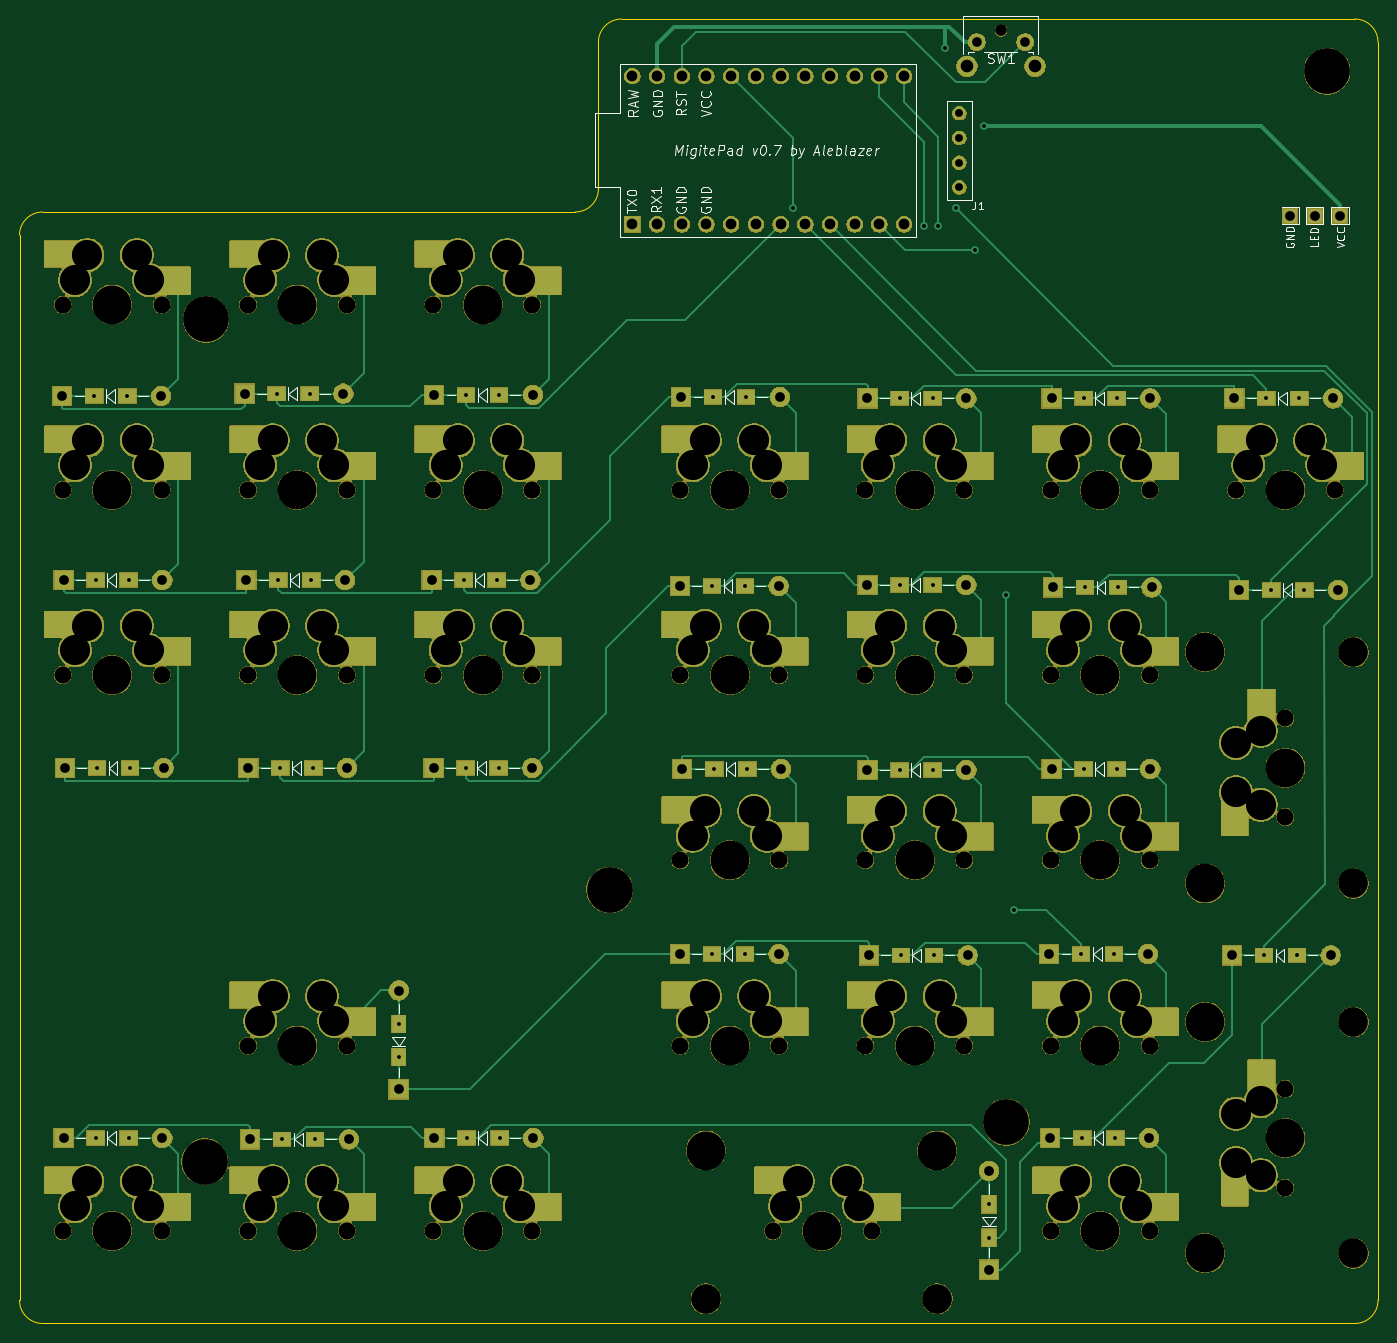
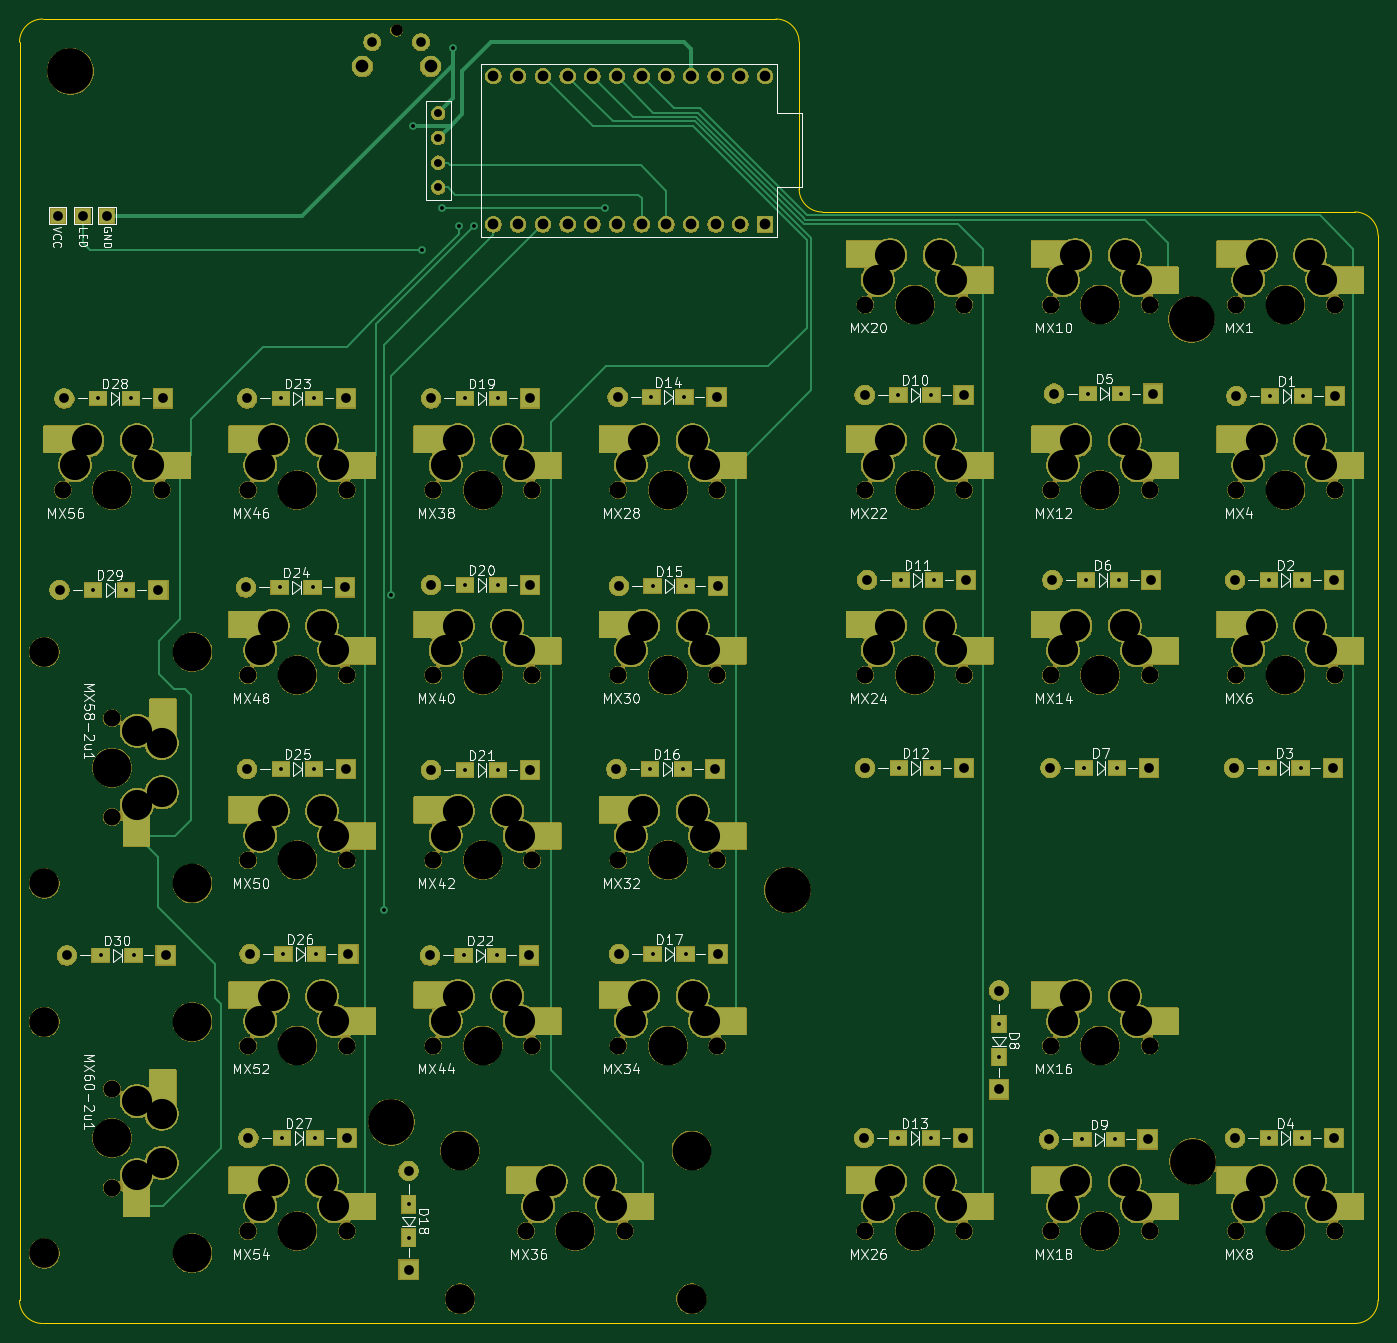
Circuit board: 9 layer files. Board 139.7 x 134.1 mm.
- bottom_copper: MigitePad-B_Cu.gbl (1059424 bytes)
- bottom_mask: MigitePad-B_Mask.gbs (406877 bytes)
- bottom_silk: MigitePad-B_SilkS.gbo (1719378 bytes)
- outline: MigitePad-Edge_Cuts.gm1 (1273 bytes)
- top_copper: MigitePad-F_Cu.gtl (1071251 bytes)
- top_mask: MigitePad-F_Mask.gts (405733 bytes)
- top_silk: MigitePad-F_SilkS.gto (1674423 bytes)
- drill: MigitePad-NPTH.drl (1831 bytes)
- drill: MigitePad-PTH.drl (5431 bytes)

=== bottom_copper: MigitePad-B_Cu.gbl (1059424 bytes, source omitted) ===
=== bottom_mask: MigitePad-B_Mask.gbs (406877 bytes, source omitted) ===
=== bottom_silk: MigitePad-B_SilkS.gbo (1719378 bytes, source omitted) ===
=== outline: MigitePad-Edge_Cuts.gm1 ===
G04 #@! TF.GenerationSoftware,KiCad,Pcbnew,(5.1.5)-3*
G04 #@! TF.CreationDate,2020-03-03T22:43:45-06:00*
G04 #@! TF.ProjectId,MigitePad,4d696769-7465-4506-9164-2e6b69636164,rev?*
G04 #@! TF.SameCoordinates,Original*
G04 #@! TF.FileFunction,Profile,NP*
%FSLAX46Y46*%
G04 Gerber Fmt 4.6, Leading zero omitted, Abs format (unit mm)*
G04 Created by KiCad (PCBNEW (5.1.5)-3) date 2020-03-03 22:43:45*
%MOMM*%
%LPD*%
G04 APERTURE LIST*
%ADD10C,0.050000*%
G04 APERTURE END LIST*
D10*
X201326750Y-30194250D02*
G75*
G02X203708000Y-32575500I0J-2381250D01*
G01*
X203708000Y-52419250D02*
X203708000Y-32575500D01*
X125920500Y-30194250D02*
X201326750Y-30194250D01*
X123539250Y-32575500D02*
G75*
G02X125920500Y-30194250I2381250J0D01*
G01*
X123539250Y-47656750D02*
X123539250Y-32575500D01*
X123539250Y-47656750D02*
G75*
G02X121158000Y-50038000I-2381250J0D01*
G01*
X66389250Y-50038000D02*
X121158000Y-50038000D01*
X203708000Y-161956750D02*
X203708000Y-52419250D01*
X66389250Y-164338000D02*
X201326750Y-164338000D01*
X64008000Y-52419250D02*
X64008000Y-161956750D01*
X64008000Y-52419250D02*
G75*
G02X66389250Y-50038000I2381250J0D01*
G01*
X203708000Y-161956750D02*
G75*
G02X201326750Y-164338000I-2381250J0D01*
G01*
X66389250Y-164338000D02*
G75*
G02X64008000Y-161956750I0J2381250D01*
G01*
M02*

=== top_copper: MigitePad-F_Cu.gtl (1071251 bytes, source omitted) ===
=== top_mask: MigitePad-F_Mask.gts (405733 bytes, source omitted) ===
=== top_silk: MigitePad-F_SilkS.gto (1674423 bytes, source omitted) ===
=== drill: MigitePad-NPTH.drl ===
M48
; DRILL file {KiCad (5.1.5)-3} date 3/3/2020 10:45:04 PM
; FORMAT={-:-/ absolute / inch / decimal}
; #@! TF.CreationDate,2020-03-03T22:45:04-06:00
; #@! TF.GenerationSoftware,Kicad,Pcbnew,(5.1.5)-3
; #@! TF.FileFunction,NonPlated,1,2,NPTH
FMAT,2
INCH
T1C0.0472
T2C0.0689
T3C0.1200
T4C0.1570
T5C0.1851
%
G90
G05
T1
X6.4934Y-1.2349
T2
X5.945Y-3.095
X6.345Y-3.095
X4.195Y-3.095
X4.595Y-3.095
X3.445Y-3.095
X3.845Y-3.095
X2.695Y-3.845
X3.095Y-3.845
X3.445Y-3.845
X3.845Y-3.845
X6.695Y-3.095
X7.095Y-3.095
X5.945Y-4.595
X6.345Y-4.595
X5.195Y-5.345
X5.595Y-5.345
X4.195Y-6.095
X4.595Y-6.095
X2.695Y-6.095
X3.095Y-6.095
X5.57Y-6.095
X5.97Y-6.095
X7.645Y-5.52
X7.645Y-5.92
X5.195Y-4.595
X5.595Y-4.595
X4.195Y-3.845
X4.595Y-3.845
X7.445Y-3.095
X7.845Y-3.095
X7.645Y-4.02
X7.645Y-4.42
X5.195Y-3.095
X5.595Y-3.095
X2.695Y-2.345
X3.095Y-2.345
X5.195Y-3.845
X5.595Y-3.845
X5.945Y-3.845
X6.345Y-3.845
X5.945Y-5.345
X6.345Y-5.345
X4.195Y-2.345
X4.595Y-2.345
X3.445Y-2.345
X3.845Y-2.345
X6.695Y-5.345
X7.095Y-5.345
X6.695Y-4.595
X7.095Y-4.595
X6.695Y-6.095
X7.095Y-6.095
X3.445Y-6.095
X3.845Y-6.095
X2.695Y-3.095
X3.095Y-3.095
X6.695Y-3.845
X7.095Y-3.845
X3.445Y-5.345
X3.845Y-5.345
T3
X7.92Y-5.249
X7.92Y-6.186
X5.299Y-6.37
X6.236Y-6.37
X7.92Y-3.7515
X7.92Y-4.6885
T4
X5.77Y-6.095
X7.645Y-5.72
X5.299Y-5.77
X6.236Y-5.77
X5.395Y-4.595
X4.395Y-3.845
X7.645Y-3.095
X7.645Y-4.22
X5.395Y-3.095
X7.32Y-3.7515
X7.32Y-4.6885
X2.895Y-2.345
X5.395Y-3.845
X6.145Y-3.845
X6.145Y-5.345
X4.395Y-2.345
X3.645Y-2.345
X6.895Y-5.345
X6.895Y-4.595
X6.895Y-6.095
X3.645Y-6.095
X2.895Y-3.095
X6.895Y-3.845
X3.645Y-5.345
X6.145Y-3.095
X4.395Y-3.095
X3.645Y-3.095
X2.895Y-3.845
X3.645Y-3.845
X6.895Y-3.095
X6.145Y-4.595
X5.395Y-5.345
X4.395Y-6.095
X7.32Y-5.249
X7.32Y-6.186
X2.895Y-6.095
T5
X6.515Y-5.655
X7.8138Y-1.4
X4.91Y-4.715
X3.275Y-2.405
X3.27Y-5.815
T0
M30

=== drill: MigitePad-PTH.drl (5431 bytes, source omitted) ===
